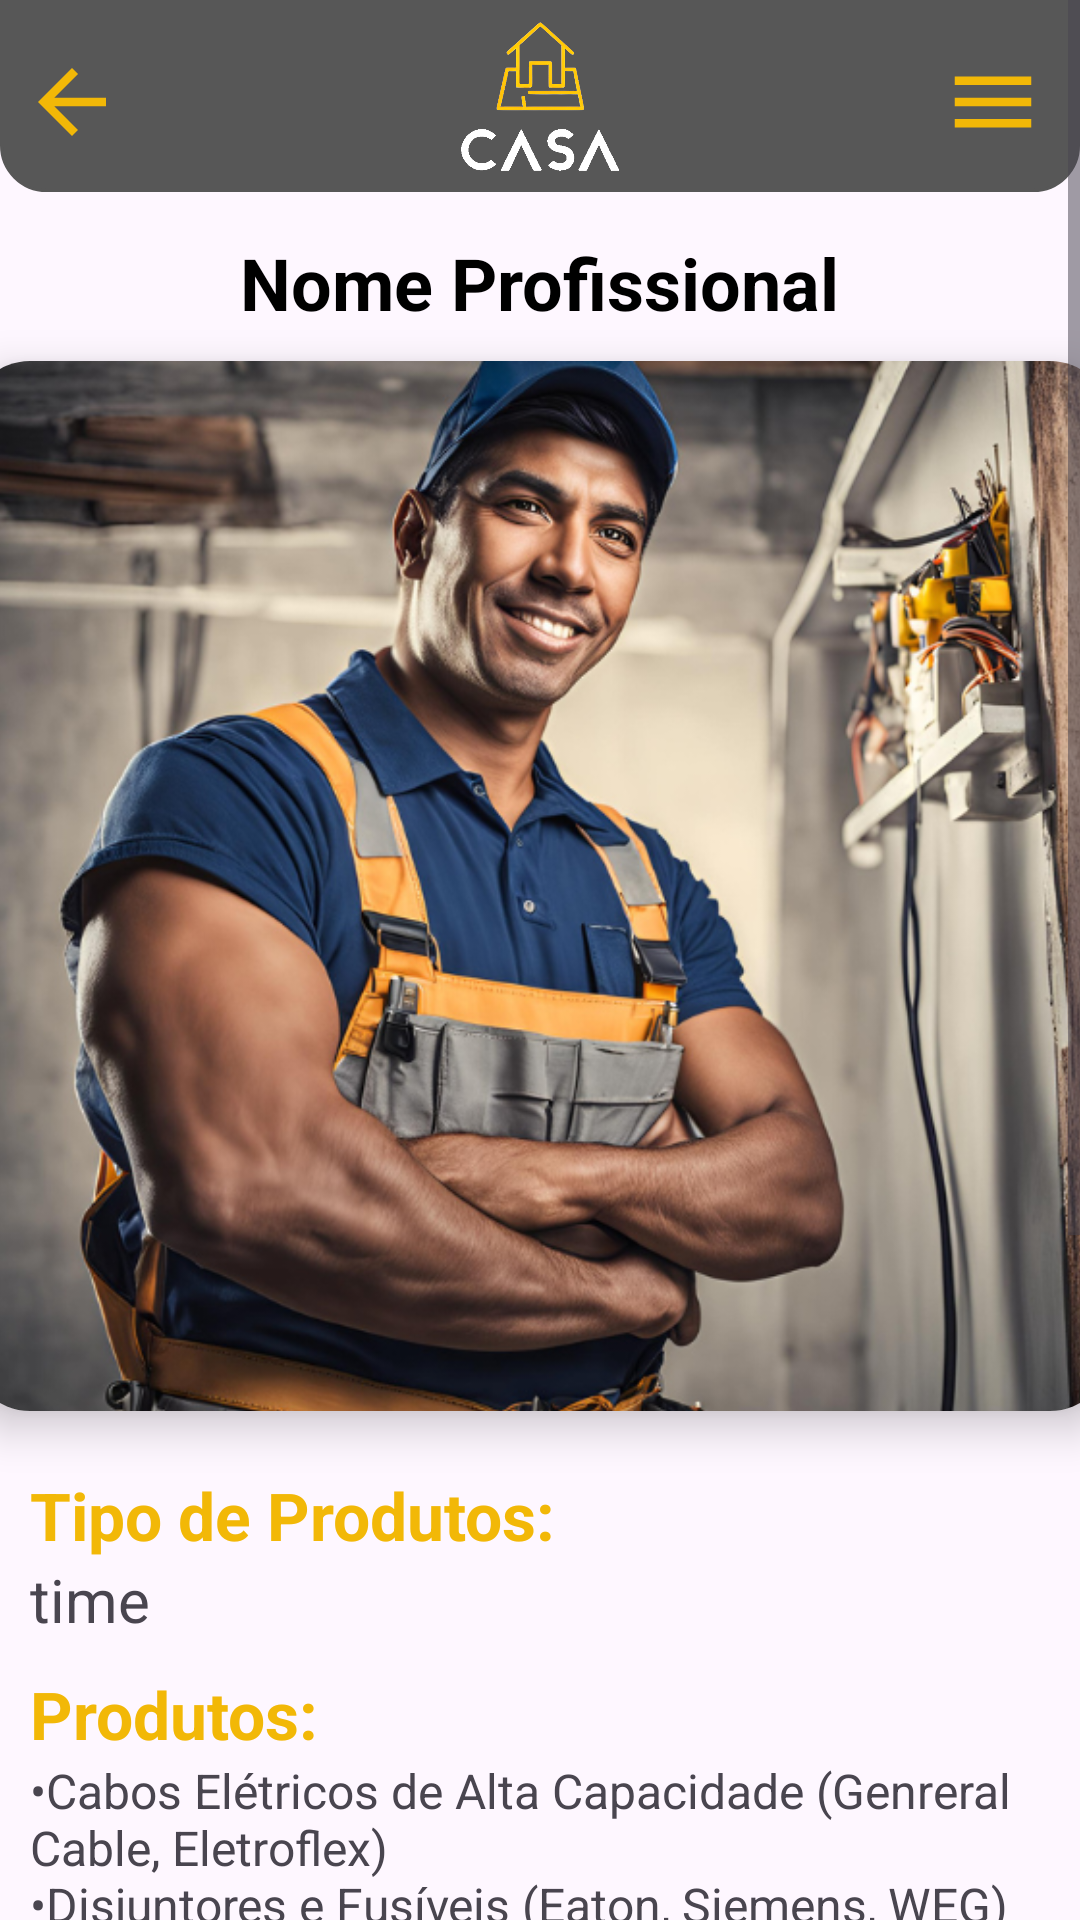

Layout XML and referenced resources for this Android screen:
<!-- AndroidManifest.xml: application theme Theme.CasaEmOrdem -->
<!-- res/layout/activity_profissional_detalhado.xml -->
<?xml version="1.0" encoding="utf-8"?>
<ScrollView xmlns:android="http://schemas.android.com/apk/res/android"
    xmlns:app="http://schemas.android.com/apk/res-auto"
    xmlns:tools="http://schemas.android.com/tools"
    android:layout_width="match_parent"
    android:layout_height="match_parent">

    <LinearLayout
        android:layout_width="match_parent"
        android:layout_height="match_parent"
        android:orientation="vertical"
        tools:context=".ProfissionalDetalhado"
        tools:ignore="RedundantNamespace,ScrollViewSize">

        <include
            android:id="@+id/include"
            layout="@layout/toolbar"
            android:layout_width="match_parent"
            android:layout_height="wrap_content" />

        <TextView
            android:id="@+id/detailName"
            android:layout_width="wrap_content"
            android:layout_height="wrap_content"
            android:layout_gravity="center"
            android:layout_marginTop="14dp"
            android:text="Nome Profissional"
            android:textColor="@color/black"
            android:textSize="24sp"
            android:textStyle="bold"
            tools:ignore="HardcodedText" />

        <androidx.cardview.widget.CardView
            android:id="@+id/cardImage"
            android:layout_width="380dp"
            android:layout_height="350dp"
            android:layout_gravity="center"
            android:layout_marginTop="10dp"
            app:cardCornerRadius="20dp"
            app:cardElevation="8dp">

            <ImageView
                android:id="@+id/detailImage"
                android:layout_width="380dp"
                android:layout_height="370dp"
                android:layout_gravity="center"
                android:layout_marginTop="10dp"
                android:scaleType="centerCrop"
                android:src="@drawable/imgeletricista"
                tools:ignore="ContentDescription,VisualLintBounds" />
        </androidx.cardview.widget.CardView>

        <TextView
            android:layout_width="wrap_content"
            android:layout_height="wrap_content"
            android:layout_marginStart="10dp"
            android:layout_marginTop="20dp"
            android:text="Tipo de Produtos:"
            android:textColor="@color/amareloPadrao"
            android:textSize="22sp"
            android:textStyle="bold"
            tools:ignore="HardcodedText,TextContrastCheck" />

        <TextView
            android:id="@+id/detailTime"
            android:layout_width="match_parent"
            android:layout_height="wrap_content"
            android:layout_marginStart="10dp"
            android:text="time"
            android:textSize="20sp"
            tools:ignore="HardcodedText" />

        <TextView
            android:layout_width="wrap_content"
            android:layout_height="wrap_content"
            android:layout_marginStart="10dp"
            android:layout_marginTop="10dp"
            android:text="Produtos:"
            android:textColor="@color/amareloPadrao"
            android:textSize="22sp"
            android:textStyle="bold"
            tools:ignore="HardcodedText,TextContrastCheck" />

        <TextView
            android:id="@+id/detailIngredients"
            android:layout_width="match_parent"
            android:layout_height="wrap_content"
            android:layout_marginStart="10dp"
            android:text="@string/pedroAlvesPrudutos"
            android:textSize="16sp" />

        <TextView
            android:layout_width="wrap_content"
            android:layout_height="wrap_content"
            android:layout_marginStart="10dp"
            android:layout_marginTop="10dp"
            android:text="Sobre:"
            android:textColor="@color/amareloPadrao"
            android:textSize="22sp"
            android:textStyle="bold"
            tools:ignore="HardcodedText,TextContrastCheck" />

        <TextView
            android:id="@+id/detailDesc"
            android:layout_width="match_parent"
            android:layout_height="wrap_content"
            android:layout_marginStart="10dp"
            android:text="@string/pedroAlvesDesc"
            android:textSize="16sp" />

        <androidx.constraintlayout.widget.ConstraintLayout
            android:layout_width="wrap_content"
            android:layout_height="wrap_content"
            android:layout_marginLeft="30dp"
            android:layout_marginTop="5dp"
            tools:ignore="RtlHardcoded">

            <Button
                android:id="@+id/idBotaoVoltarInicial"
                android:layout_width="140dp"
                android:layout_height="49dp"
                android:layout_marginEnd="50dp"
                android:layout_marginBottom="63dp"
                android:backgroundTint="@color/amareloPadrao"
                android:onClick="Voltar"
                android:text="Voltar"
                android:textColor="@color/white"
                app:layout_constraintBottom_toBottomOf="parent"
                app:layout_constraintEnd_toStartOf="@+id/idBotaoEscolherProf"
                app:layout_constraintStart_toStartOf="parent"
                app:layout_constraintTop_toTopOf="parent"
                tools:ignore="HardcodedText,TextContrastCheck" />

            <Button
                android:id="@+id/idBotaoEscolherProf"
                android:layout_width="140dp"
                android:layout_height="49dp"
                android:layout_marginLeft="190dp"
                android:layout_marginBottom="63dp"
                android:backgroundTint="@color/amareloPadrao"
                android:onClick="Proseguir"
                android:text="Continuar"
                android:textColor="@color/white"
                app:layout_constraintBottom_toBottomOf="parent"
                app:layout_constraintEnd_toEndOf="parent"
                app:layout_constraintHorizontal_bias="0.52"
                app:layout_constraintStart_toStartOf="parent"
                tools:ignore="HardcodedText,TextContrastCheck" />
        </androidx.constraintlayout.widget.ConstraintLayout>
    </LinearLayout>

</ScrollView>
<!-- res/layout/toolbar.xml (included above) -->
<?xml version="1.0" encoding="utf-8"?>
<RelativeLayout xmlns:android="http://schemas.android.com/apk/res/android"
    xmlns:app="http://schemas.android.com/apk/res-auto"
    android:layout_width="match_parent"
    android:layout_height="wrap_content"
    xmlns:tools="http://schemas.android.com/tools"
    android:backgroundTint="@color/cinzaPadrao"
    android:background="@drawable/inferior_arredondada"
    android:padding="7dp"
    tools:context=".backToolbar">

    <ImageView
        android:id="@+id/icone_voltar"
        android:layout_width="wrap_content"
        android:layout_height="wrap_content"
        android:layout_marginTop="10dp"
        android:src="@drawable/baseline_arrow_back_24"
        android:onClick="RetornarPaginaInicial"/>

    <ImageView
        android:id="@+id/icone_logo"
        android:layout_width="70dp"
        android:layout_height="50dp"
        android:layout_centerHorizontal="true"
        app:srcCompat="@drawable/casa_em_ordem_logo_photoroom_branco_superior"
        android:onClick="RetornarPaginaInicial"/>

    <ImageView
        android:id="@+id/icone_menu"
        android:layout_width="wrap_content"
        android:layout_height="wrap_content"
        android:layout_alignParentEnd="true"
        android:layout_marginTop="10dp"
        android:layout_marginEnd="5dp"
        android:src="@drawable/baseline_menu_24" />


</RelativeLayout>
<!-- resources referenced by this layout -->
<resources>
  <color name="amareloPadrao">#F2B807</color>
  <color name="black">#FF000000</color>
  <color name="cinzaPadrao">#575757</color>
  <color name="white">#FFFFFFFF</color>
  <!-- drawable baseline_arrow_back_24 (drawable) -->
  <vector xmlns:android="http://schemas.android.com/apk/res/android" android:autoMirrored="true" android:height="34dp" android:tint="#F2B807" android:viewportHeight="24" android:viewportWidth="24" android:width="34dp">
        
      <path android:fillColor="@android:color/white" android:pathData="M20,11H7.83l5.59,-5.59L12,4l-8,8 8,8 1.41,-1.41L7.83,13H20v-2z"/>
      
  </vector>
  <!-- drawable baseline_menu_24 (drawable) -->
  <vector xmlns:android="http://schemas.android.com/apk/res/android" android:height="34dp" android:tint="#F2B807" android:viewportHeight="24" android:viewportWidth="24" android:width="34dp">
        
      <path android:fillColor="@android:color/white" android:pathData="M3,18h18v-2L3,16v2zM3,13h18v-2L3,11v2zM3,6v2h18L21,6L3,6z"/>
      
  </vector>
  <!-- drawable casa_em_ordem_logo_photoroom_branco_superior: png bitmap (drawable, 57701 bytes) -->
  <!-- drawable imgeletricista: png bitmap (drawable, 614559 bytes) -->
  <!-- drawable inferior_arredondada (drawable) -->
  <?xml version="1.0" encoding="utf-8"?>
  <shape xmlns:android="http://schemas.android.com/apk/res/android">
      <solid android:color="#DEDEDE"/>
  
      <corners
          android:topLeftRadius="0dp"
          android:topRightRadius="0dp"
          android:bottomLeftRadius="15dp"
          android:bottomRightRadius="15dp"
          />
  
      <stroke
          android:width="1dp"/>
  </shape>
  <string name="pedroAlvesDesc">
    •Profissional experiente na área Elétrica
  \n•Eletricista Predial/Residencial/Industrial
  \n•Utilizo os materiais de mais alta qualidade na execuções de meus serviços
  \n•Atendimento residencial
  \n•Contratações freelances também são aceitas</string>
  
      //Maria Luiza
  <string name="pedroAlvesPrudutos">
  •Cabos Elétricos de Alta Capacidade (Genreral Cable, Eletroflex)
  \n•Disjuntores e Fusíveis (Eaton, Siemens, WEG)
  \n•Tomadas e Interruptores (Oda, Kanoo, Tampico)
  \n•Transformadores e Redutores de Tensão (WEG, ABB, CEMIG)
  \n•Cabos de Controle(Mendel, Eletroflex, Siemens)</string>
  <style name="Theme.CasaEmOrdem" parent="Base.Theme.CasaEmOrdem" />
  <style name="Base.Theme.CasaEmOrdem" parent="Theme.Material3.DayNight.NoActionBar">
          <item name="android:statusBarColor">@color/cinzaPadrao</item>
          
          
      </style>
</resources>
